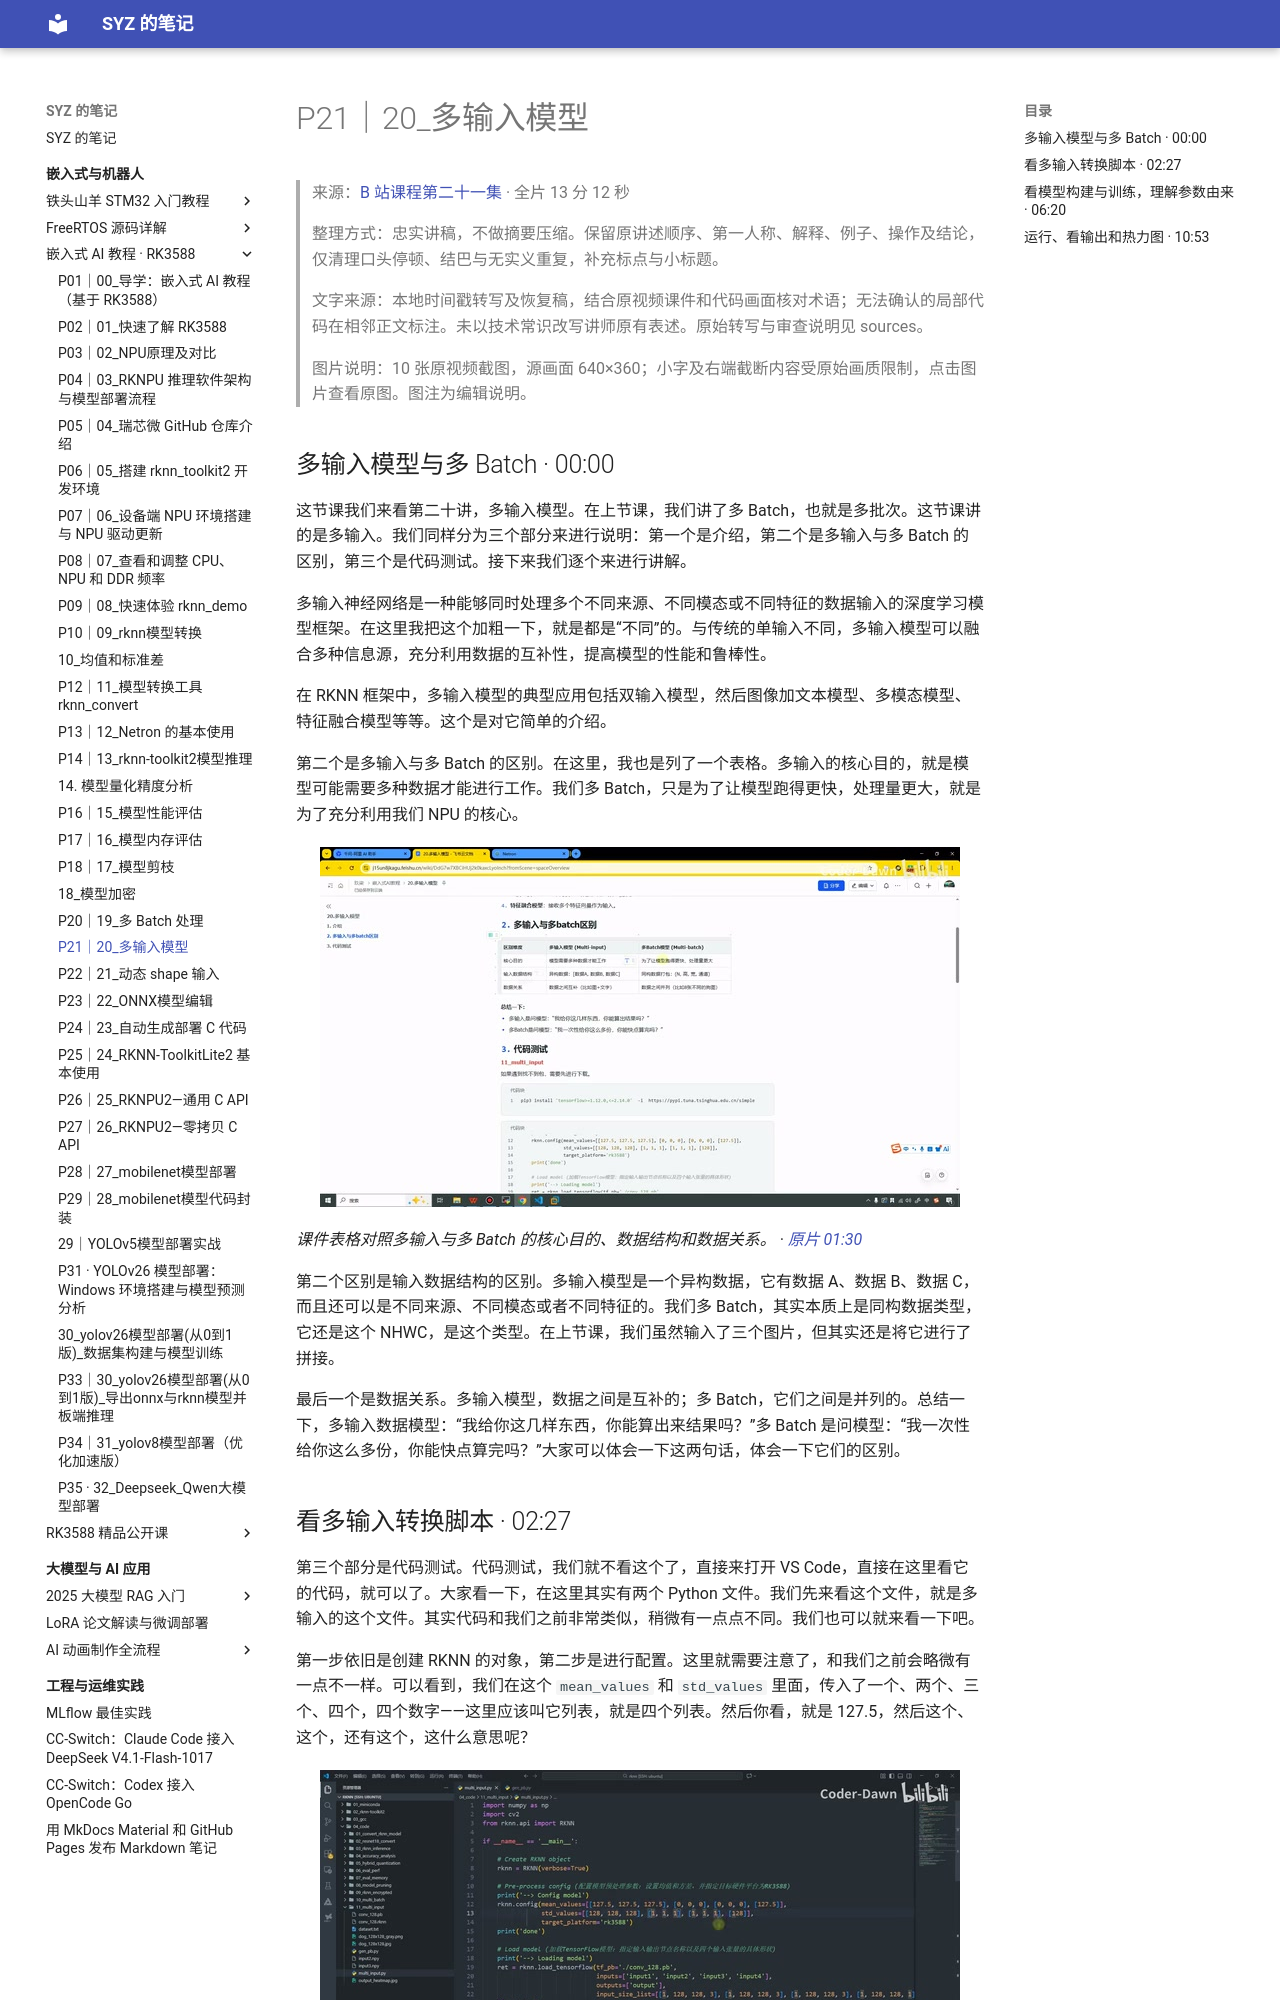

repository: Shangyizhou/syz-notes · page: ke-cheng-ji-lu/embedded-ai-rk3588/p21/index.html · generator: mkdocs

# P21｜20_多输入模型

> 来源：[B 站课程第二十一集](https://www.bilibili.com/video/BV11DjT6uEhc/?p=21) · 全片 13 分 12 秒
>
> 整理方式：忠实讲稿，不做摘要压缩。保留原讲述顺序、第一人称、解释、例子、操作及结论，仅清理口头停顿、结巴与无实义重复，补充标点与小标题。
>
> 文字来源：本地时间戳转写及恢复稿，结合原视频课件和代码画面核对术语；无法确认的局部代码在相邻正文标注。未以技术常识改写讲师原有表述。原始转写与审查说明见 sources。
>
> 图片说明：10 张原视频截图，源画面 640×360；小字及右端截断内容受原始画质限制，点击图片查看原图。图注为编辑说明。

## 多输入模型与多 Batch · 00:00

这节课我们来看第二十讲，多输入模型。在上节课，我们讲了多 Batch，也就是多批次。这节课讲的是多输入。我们同样分为三个部分来进行说明：第一个是介绍，第二个是多输入与多 Batch 的区别，第三个是代码测试。接下来我们逐个来进行讲解。

多输入神经网络是一种能够同时处理多个不同来源、不同模态或不同特征的数据输入的深度学习模型框架。在这里我把这个加粗一下，就是都是“不同”的。与传统的单输入不同，多输入模型可以融合多种信息源，充分利用数据的互补性，提高模型的性能和鲁棒性。

在 RKNN 框架中，多输入模型的典型应用包括双输入模型，然后图像加文本模型、多模态模型、特征融合模型等等。这个是对它简单的介绍。

第二个是多输入与多 Batch 的区别。在这里，我也是列了一个表格。多输入的核心目的，就是模型可能需要多种数据才能进行工作。我们多 Batch，只是为了让模型跑得更快，处理量更大，就是为了充分利用我们 NPU 的核心。

![课件表格对照多输入与多 Batch 的核心目的、数据结构和数据关系。](images/f001.jpg)

*课件表格对照多输入与多 Batch 的核心目的、数据结构和数据关系。 · [原片 01:30](https://www.bilibili.com/video/BV11DjT6uEhc/?p=21&t=90)*

第二个区别是输入数据结构的区别。多输入模型是一个异构数据，它有数据 A、数据 B、数据 C，而且还可以是不同来源、不同模态或者不同特征的。我们多 Batch，其实本质上是同构数据类型，它还是这个 NHWC，是这个类型。在上节课，我们虽然输入了三个图片，但其实还是将它进行了拼接。

最后一个是数据关系。多输入模型，数据之间是互补的；多 Batch，它们之间是并列的。总结一下，多输入数据模型：“我给你这几样东西，你能算出来结果吗？”多 Batch 是问模型：“我一次性给你这么多份，你能快点算完吗？”大家可以体会一下这两句话，体会一下它们的区别。
